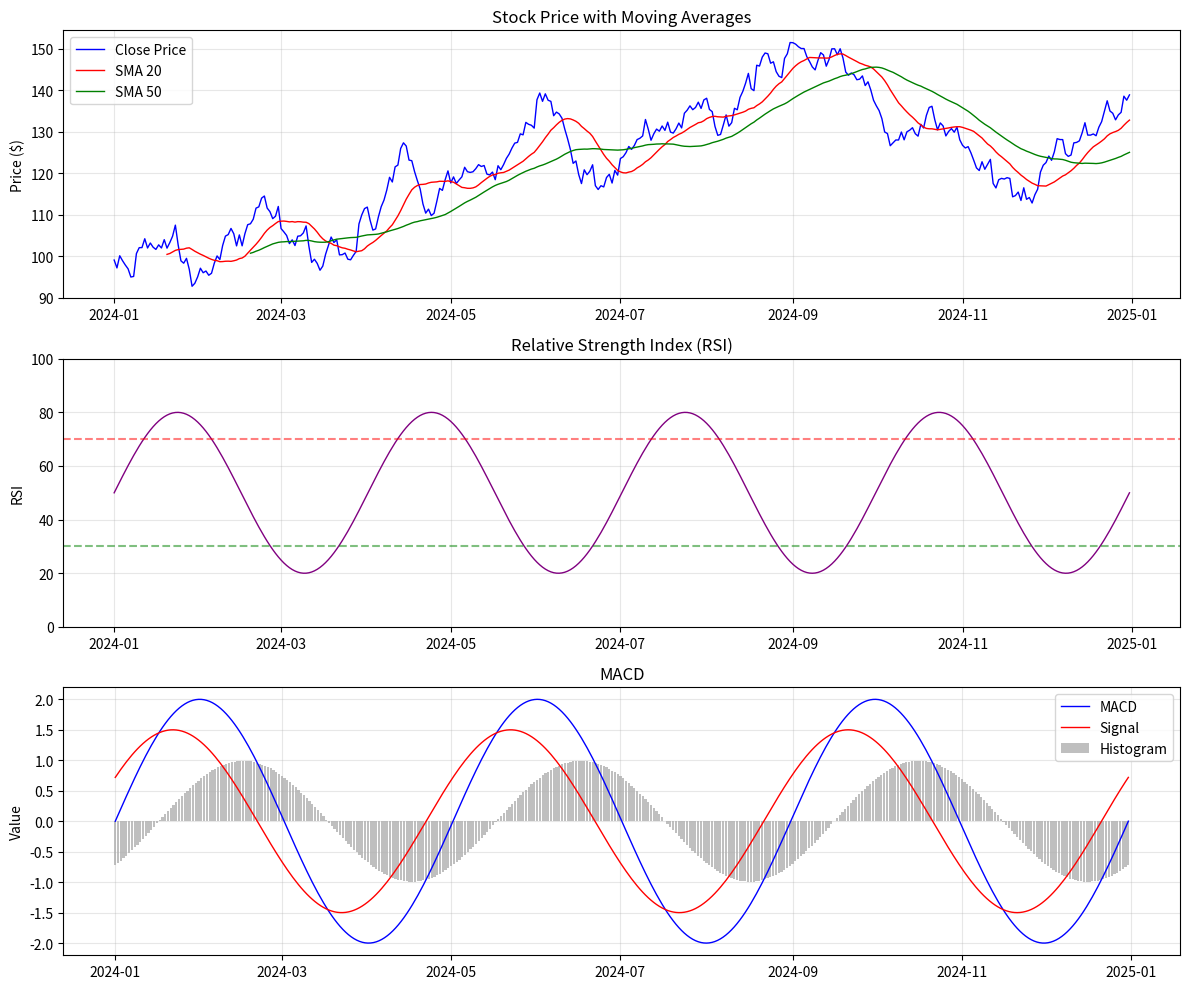

This figure's Python source:
# Technical Indicators Analysis
# Author: Rediet Chane Belay

import pandas as pd
import numpy as np
import matplotlib.pyplot as plt
import warnings
warnings.filterwarnings('ignore')

print("=" * 60)
print("TECHNICAL INDICATORS ANALYSIS")
print("=" * 60)

# Note: You need stock price data from yfinance
# For now, this shows the structure

print("\n1. DATA PREPARATION")
print("-" * 40)
print("Loading stock price data for major tickers: AAPL, MSFT, GOOGL, AMZN, TSLA")
print("Columns: Date, Open, High, Low, Close, Adj Close, Volume")

print("\n2. MOVING AVERAGES")
print("-" * 40)
print("Simple Moving Average (SMA):")
print("  - SMA 20: Short-term trend (≈1 month)")
print("  - SMA 50: Medium-term trend (≈2.5 months)")
print("  - SMA 200: Long-term trend (≈10 months)")
print("\nExponential Moving Average (EMA):")
print("  - More weight to recent prices")
print("  - Reacts faster to price changes")

print("\n3. RELATIVE STRENGTH INDEX (RSI)")
print("-" * 40)
print("RSI measures momentum on scale 0-100")
print("  - RSI > 70: Overbought (potential sell signal)")
print("  - RSI < 30: Oversold (potential buy signal)")
print("  - RSI = 50: Neutral")

print("\n4. MACD (Moving Average Convergence Divergence)")
print("-" * 40)
print("Components:")
print("  - MACD Line: (12-day EMA - 26-day EMA)")
print("  - Signal Line: 9-day EMA of MACD")
print("  - Histogram: MACD Line - Signal Line")
print("\nSignals:")
print("  - MACD crosses above signal: Bullish")
print("  - MACD crosses below signal: Bearish")

print("\n5. VISUALIZATIONS")
print("-" * 40)

# Create sample technical indicator plots
fig, axes = plt.subplots(3, 1, figsize=(12, 10))

# Plot 1: Price with Moving Averages
dates = pd.date_range('2024-01-01', '2024-12-31', freq='D')
prices = 100 + np.cumsum(np.random.randn(len(dates)) * 2)
sma20 = pd.Series(prices).rolling(20).mean()
sma50 = pd.Series(prices).rolling(50).mean()

axes[0].plot(dates, prices, 'b-', label='Close Price', linewidth=1)
axes[0].plot(dates, sma20, 'r-', label='SMA 20', linewidth=1)
axes[0].plot(dates, sma50, 'g-', label='SMA 50', linewidth=1)
axes[0].set_title('Stock Price with Moving Averages')
axes[0].set_ylabel('Price ($)')
axes[0].legend()
axes[0].grid(True, alpha=0.3)

# Plot 2: RSI
rsi = 50 + 30 * np.sin(np.linspace(0, 8*np.pi, len(dates)))
axes[1].plot(dates, rsi, 'purple', linewidth=1)
axes[1].axhline(y=70, color='r', linestyle='--', alpha=0.5)
axes[1].axhline(y=30, color='g', linestyle='--', alpha=0.5)
axes[1].set_title('Relative Strength Index (RSI)')
axes[1].set_ylabel('RSI')
axes[1].set_ylim(0, 100)
axes[1].grid(True, alpha=0.3)

# Plot 3: MACD
macd = 2 * np.sin(np.linspace(0, 6*np.pi, len(dates)))
signal = 1.5 * np.sin(np.linspace(0, 6*np.pi, len(dates)) + 0.5)
histogram = macd - signal
axes[2].plot(dates, macd, 'b-', label='MACD', linewidth=1)
axes[2].plot(dates, signal, 'r-', label='Signal', linewidth=1)
axes[2].bar(dates, histogram, color='gray', alpha=0.5, label='Histogram')
axes[2].set_title('MACD')
axes[2].set_ylabel('Value')
axes[2].legend()
axes[2].grid(True, alpha=0.3)

plt.tight_layout()
plt.savefig('technical_indicators.png')
print("Saved: technical_indicators.png")

print("\n" + "=" * 60)
print("TECHNICAL INDICATORS COMPLETE")
print("=" * 60)
